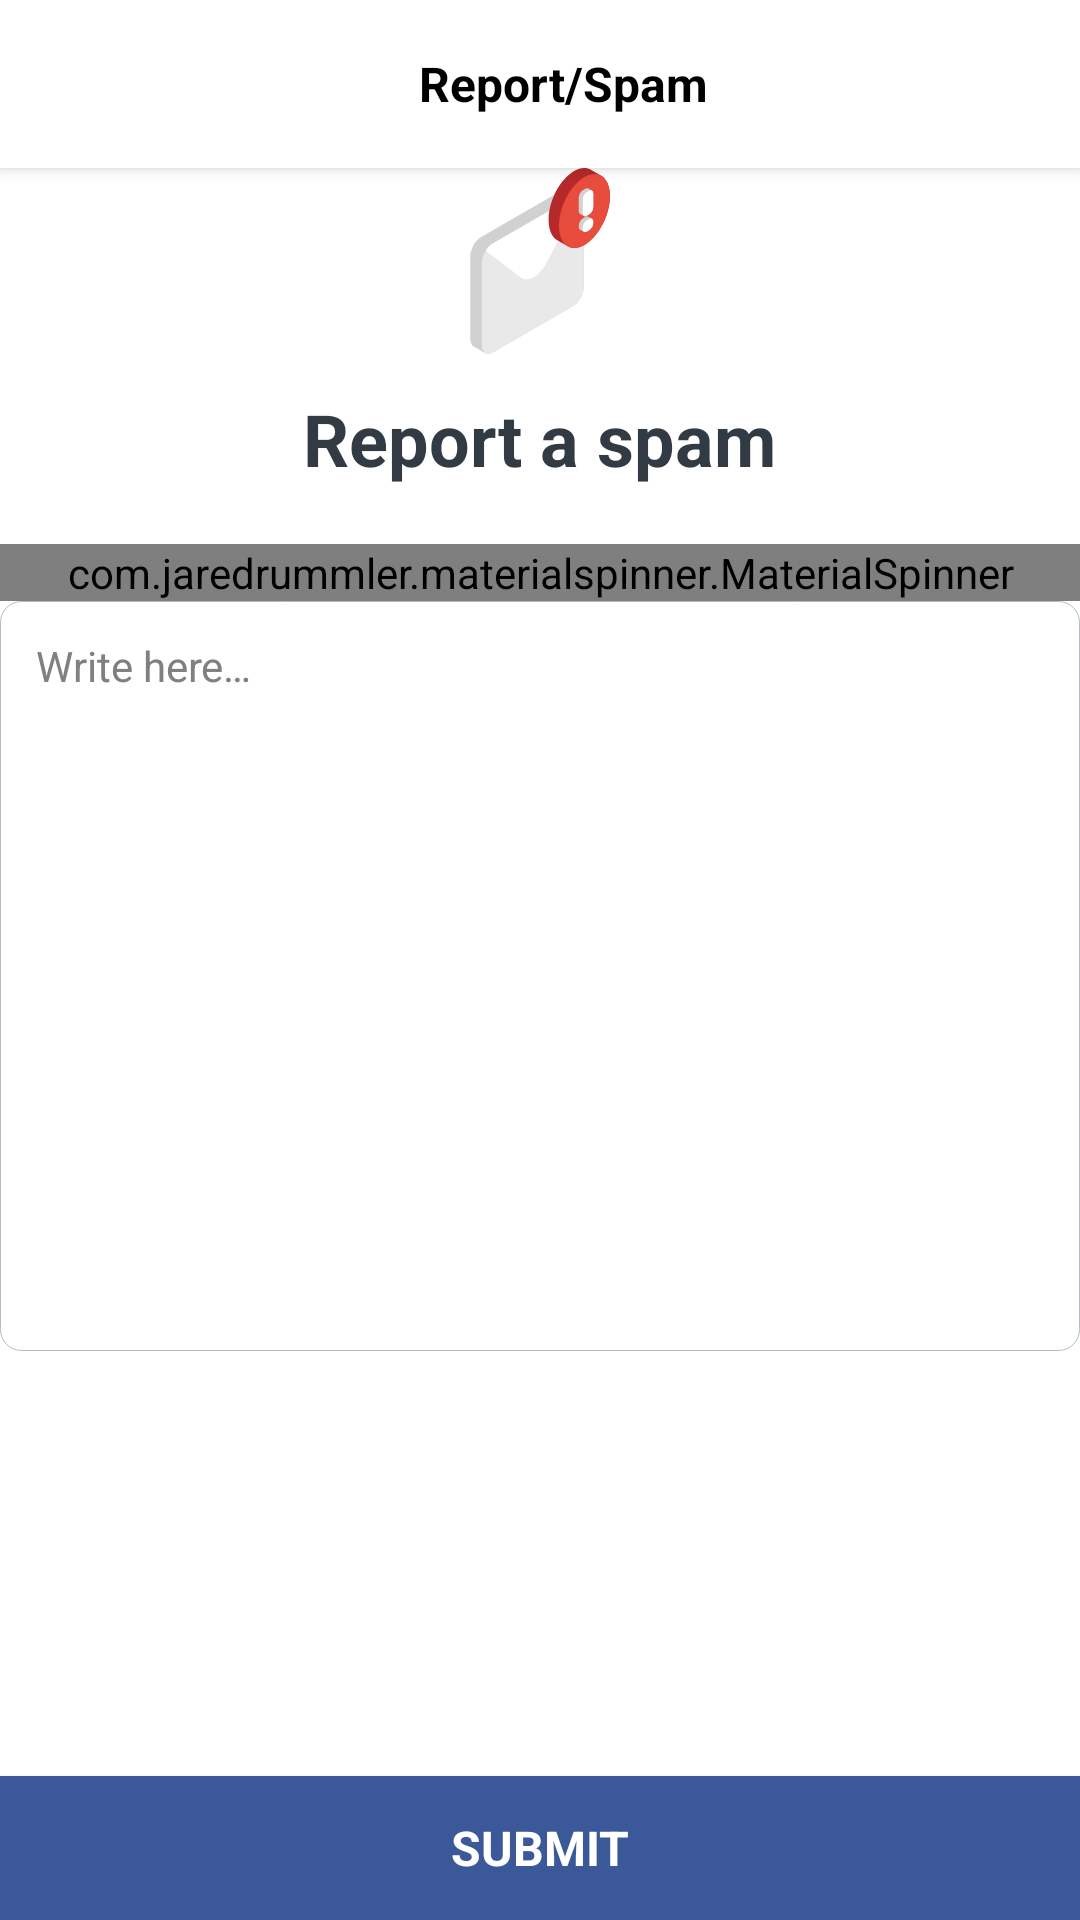

Produce the Android XML layout that renders to this screen, including the resource entries it uses.
<!-- AndroidManifest.xml: application theme MyCustomAppTheme -->
<!-- res/layout/activity_report_user.xml -->
<?xml version="1.0" encoding="utf-8"?>

<RelativeLayout xmlns:android="http://schemas.android.com/apk/res/android"
    xmlns:tools="http://schemas.android.com/tools"
    android:layout_width="match_parent"
    android:layout_height="match_parent"
    xmlns:app="http://schemas.android.com/apk/res-auto"
    android:orientation="vertical"
    android:background="@color/white"
    android:clickable="true"
    android:focusable="true"
    android:elevation="@dimen/elevation"
    android:id="@+id/ru_relative_layout"
    tools:context=".ReportUser">

    
    <android.support.v7.widget.Toolbar
        android:id="@+id/ru_toolbar"
        android:layout_width="match_parent"
        android:layout_height="wrap_content"
        android:background="@color/white"
        android:elevation="@dimen/elevation"
        android:theme="@style/ThemeOverlay.AppCompat.Dark.ActionBar"
        >
        <RelativeLayout
            android:layout_width="match_parent"
            android:layout_height="wrap_content">
            
            <ImageButton
                android:id="@+id/ru_back_ib"
                android:layout_width="wrap_content"
                android:layout_height="wrap_content"
                android:background="@drawable/ic_back"
                android:backgroundTint="@color/black"
                android:layout_centerVertical="true"
                tools:ignore="ContentDescription" />

            
            <TextView
                android:layout_centerInParent="true"
                android:layout_width="wrap_content"
                android:layout_height="wrap_content"
                android:text="@string/report_spam"
                style="@style/TextStyle16"
                android:textStyle="bold"
                android:textColor="@color/black"
                android:layout_centerVertical="true"
                tools:ignore="RtlSymmetry" />
        </RelativeLayout>
    </android.support.v7.widget.Toolbar>

    
    <ImageButton
        android:id="@+id/ru_feedback_icon"
        android:layout_width="62dp"
        android:layout_height="62dp"
        android:background="@drawable/ic_spam"
        android:layout_below="@+id/ru_toolbar"
        android:layout_centerHorizontal="true"
        android:layout_marginTop="@dimen/activity_vertical_margin"
        tools:ignore="ContentDescription" />
    <TextView
        android:id="@+id/ru_header"
        android:layout_below="@+id/ru_feedback_icon"
        android:layout_width="wrap_content"
        android:layout_height="wrap_content"
        android:text="@string/report_a_spam"
        android:layout_centerHorizontal="true"
        style="@style/TextStyle16"
        android:layout_marginTop="12dp"
        android:textSize="24sp"
        android:textStyle="bold"
        android:textColor="@color/topBarColor"
        />

    <TextView
        android:id="@+id/ru_title"
        android:layout_below="@+id/ru_header"
        android:layout_width="wrap_content"
        android:layout_height="wrap_content"
        android:layout_centerHorizontal="true"
        style="@style/TextStyle14Login"
        android:textColor="@color/gray"
        android:gravity="center_horizontal"
        android:layout_marginStart="24dp"
        android:layout_marginEnd="24dp"
        />

    
    <com.jaredrummler.materialspinner.MaterialSpinner
        android:id="@+id/ru_spinner"
        android:layout_below="@+id/ru_title"
        style="@style/TextStyle14Login"
        android:textColor="@color/white"
        android:textStyle="bold"
        app:ms_hide_arrow="false"
        app:ms_background_color="@color/facebookBlue"
        app:ms_dropdown_max_height="350dp"
        app:ms_dropdown_height="wrap_content"
        android:layout_width="match_parent"
        android:layout_height="wrap_content"
        android:layout_marginStart="@dimen/activity_horizontal_margin"
        android:layout_marginEnd="@dimen/activity_horizontal_margin"
        android:layout_marginTop="@dimen/activity_vertical_margin"
        />

    <EditText
        android:id="@+id/ru_edit_text"
        android:layout_width="match_parent"
        android:layout_below="@+id/ru_spinner"
        android:layout_height="250dp"
        android:hint="@string/write_here"
        android:textStyle="normal"
        style="@style/TextStyle14Login"
        android:gravity="start"
        android:padding="@dimen/text_view_padding"
        android:background="@drawable/help_and_support_edit_box_background"
        android:layout_marginStart="@dimen/activity_horizontal_margin"
        android:layout_marginEnd="@dimen/activity_horizontal_margin"
        android:layout_marginTop="@dimen/activity_vertical_margin"
        android:maxLength="300"
        android:inputType="textShortMessage"
        tools:ignore="Autofill" />

    <Button
        android:id="@+id/ru_submit"
        android:layout_width="match_parent"
        android:layout_height="wrap_content"
        android:layout_alignParentBottom="true"
        android:text="@string/submit"
        android:textStyle="bold"
        style="@style/TextStyle16"
        android:textColor="@color/white"
        android:background="@color/facebookBlue"
        />

    
    <com.github.ybq.android.spinkit.SpinKitView
        android:id="@+id/ru_spin_kit"
        style="@style/SpinKitView.Large.DoubleBounce"
        android:layout_width="wrap_content"
        android:layout_height="wrap_content"
        android:layout_gravity="center"
        android:layout_centerInParent="true"
        android:visibility="gone"
        app:SpinKit_Color="@color/facebookBlue" />


</RelativeLayout>
<!-- resources referenced by this layout -->
<resources>
  <color name="black">#000000</color>
  <color name="facebookBlue">#3b5998</color>
  <color name="gray">#808080</color>
  <color name="topBarColor">#323A44</color>
  <color name="white">#FFFFFF</color>
  <dimen name="elevation">3dp</dimen>
  <dimen name="text_view_padding">12dp</dimen>
  <!-- drawable help_and_support_edit_box_background (drawable) -->
  <?xml version="1.0" encoding="UTF-8"?>
  
  <shape xmlns:android="http://schemas.android.com/apk/res/android">
  <solid android:color="@color/white"/>
  <stroke android:width="0.3dp" android:color="#B1BCBE" />
  <corners android:radius="7dp"/>
  <padding android:left="0dp" android:top="0dp" android:right="0dp" android:bottom="0dp" />
  </shape>
  
  
      
          
              
          
      
  
      
          
              
              
                  
                  
          
      
  
  <!-- drawable ic_spam: vector/xml drawable (drawable, 3337 chars, omitted) -->
  <string name="report_a_spam">Report a spam</string>
  <string name="report_spam">Report/Spam</string>
  <string name="submit">SUBMIT</string>
  <string name="write_here">Write here…</string>
  <style name="TextStyle14Login" parent="@android:style/Theme.Light">
          <item name="android:textColor">@color/black</item>
          <item name="android:textSize">@dimen/sp14</item>
          <item name="android:fontFamily">pt_sans.ttf</item>
      </style>
  <style name="TextStyle16" parent="@android:style/Theme.Light">
          <item name="android:textColor">@color/black</item>
          <item name="android:textSize">@dimen/sp16</item>
          <item name="android:fontFamily">pt_sans.ttf</item>
      </style>
  <style name="MyCustomAppTheme" parent="Theme.AppCompat.NoActionBar">
          
          <item name="colorPrimary">@color/googleGreen</item>
          <item name="colorPrimaryDark">@color/appColor</item>
          <item name="colorAccent">@color/white</item>
          <item name="android:windowContentTransitions">true</item>
      </style>
  <dimen name="sp14">14sp</dimen>
  <dimen name="sp16">16sp</dimen>
  <color name="googleGreen">#B6E9B5</color>
  <color name="appColor">#252B32</color>
</resources>
